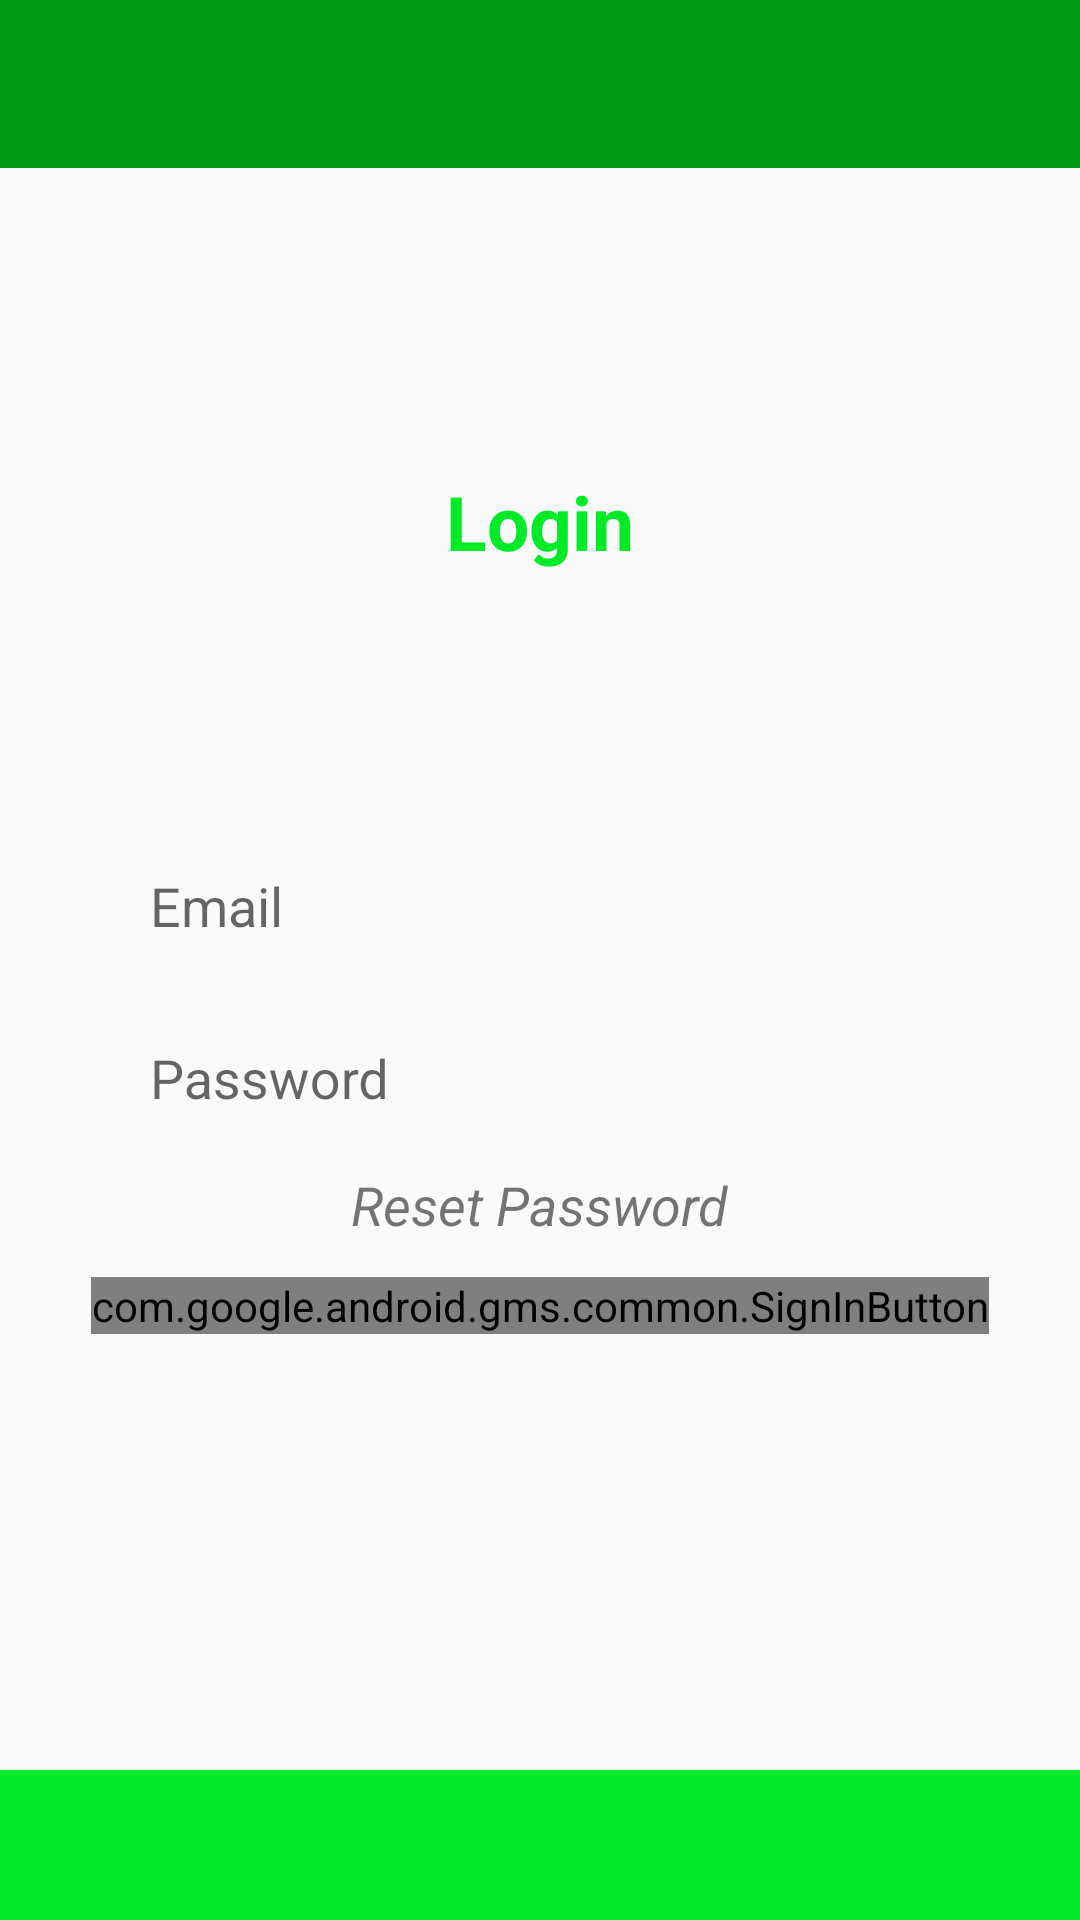

Reconstruct the res/layout file that produces this screen, plus the resources it refers to.
<!-- AndroidManifest.xml: application theme AppTheme -->
<!-- res/layout/activity_login.xml -->
<?xml version="1.0" encoding="utf-8"?>
<androidx.constraintlayout.widget.ConstraintLayout xmlns:android="http://schemas.android.com/apk/res/android"
    xmlns:app="http://schemas.android.com/apk/res-auto"
    xmlns:tools="http://schemas.android.com/tools"
    android:layout_width="match_parent"
    android:layout_height="match_parent"
    tools:context=".LoginActivity">

    <com.google.android.gms.common.SignInButton
        android:id="@+id/log_google"
        android:layout_width="wrap_content"
        android:layout_height="wrap_content"
        android:layout_marginTop="12dp"
        app:layout_constraintEnd_toEndOf="parent"
        app:layout_constraintStart_toStartOf="parent"
        app:layout_constraintTop_toBottomOf="@+id/login_reset_password">

    </com.google.android.gms.common.SignInButton>

    <include
        android:id="@+id/include2"
        layout="@layout/my_toolbar"
        android:layout_width="0dp"
        android:layout_height="wrap_content"
        app:layout_constraintEnd_toEndOf="parent"
        app:layout_constraintStart_toStartOf="parent"
        app:layout_constraintTop_toTopOf="parent" />

    <TextView
        android:id="@+id/textView4"
        style="@style/header_style"
        android:layout_width="wrap_content"
        android:layout_height="wrap_content"
        android:layout_marginTop="101dp"
        android:text="Login"
        app:layout_constraintEnd_toEndOf="parent"
        app:layout_constraintStart_toStartOf="parent"
        app:layout_constraintTop_toBottomOf="@+id/include2" />

    <com.google.android.material.textfield.TextInputLayout
        android:id="@+id/textInputLayout"
        style="@style/til_style"
        android:layout_width="0dp"
        android:layout_marginTop="89dp"
        app:layout_constraintEnd_toEndOf="@+id/include2"
        app:layout_constraintHorizontal_bias="0.505"
        app:layout_constraintStart_toStartOf="parent"
        app:layout_constraintTop_toBottomOf="@+id/textView4">

        <com.google.android.material.textfield.TextInputEditText
            android:id="@+id/login_email"
            style="@style/et_style"
            android:hint="Email" />

    </com.google.android.material.textfield.TextInputLayout>

    <com.google.android.material.textfield.TextInputLayout
        android:id="@+id/textInputLayout3"
        style="@style/til_style"
        android:layout_marginTop="22dp"
        app:layout_constraintEnd_toEndOf="parent"
        app:layout_constraintHorizontal_bias="0.505"
        app:layout_constraintStart_toStartOf="parent"
        app:layout_constraintTop_toBottomOf="@+id/textInputLayout">

        <com.google.android.material.textfield.TextInputEditText
            android:id="@+id/login_password"
            style="@style/et_style"
            android:hint="Password"
            android:inputType="textPassword" />
    </com.google.android.material.textfield.TextInputLayout>

    <ImageButton
        android:id="@+id/login_go"
        android:layout_width="0dp"
        android:layout_height="50dp"
        android:background="@color/colorPrimary"
        app:layout_constraintBottom_toBottomOf="parent"
        app:layout_constraintEnd_toEndOf="parent"
        app:layout_constraintStart_toStartOf="parent"
        app:srcCompat="@drawable/ic_arrow_go" />

    <TextView
        android:id="@+id/login_reset_password"
        android:layout_width="wrap_content"
        android:layout_height="wrap_content"
        android:layout_marginTop="17dp"
        android:text="Reset Password"
        android:textSize="18sp"
        android:textStyle="italic"
        app:layout_constraintEnd_toEndOf="parent"
        app:layout_constraintStart_toStartOf="parent"
        app:layout_constraintTop_toBottomOf="@+id/textInputLayout3" />
</androidx.constraintlayout.widget.ConstraintLayout>
<!-- res/layout/my_toolbar.xml (included above) -->
<?xml version="1.0" encoding="utf-8"?>
<com.google.android.material.appbar.AppBarLayout xmlns:android="http://schemas.android.com/apk/res/android"
    android:layout_width="match_parent"
    android:background="@color/colorPrimaryDark"
    android:layout_height="?attr/actionBarSize">

    <androidx.appcompat.widget.Toolbar
        android:id="@+id/toolbar"
        android:layout_width="match_parent"
        android:layout_height="match_parent"
        android:theme="@style/ThemeOverlay.AppCompat.Dark.ActionBar" />
</com.google.android.material.appbar.AppBarLayout>
<!-- resources referenced by this layout -->
<resources>
  <color name="colorPrimary">#00EA27</color>
  <color name="colorPrimaryDark">#009A1A</color>
  <style name="et_style">
          <item name="android:layout_width">match_parent</item>
          <item name="android:layout_height">wrap_content</item>
          <item name="android:background">@android:color/transparent</item>
          <item name="android:textColorHint">@color/colorPrimaryDark</item>
      </style>
  <style name="header_style">
          <item name="android:layout_width">wrap_content</item>
          <item name="android:layout_height">wrap_content</item>
          <item name="android:layout_marginTop">101dp</item>
          <item name="android:textColor">@color/colorPrimary</item>
          <item name="android:textSize">25sp</item>
          <item name="android:textStyle">bold</item>
      </style>
  <style name="til_style">
  
          <item name="android:layout_width">0dp</item>
          <item name="android:layout_height">wrap_content</item>
          <item name="android:layout_marginStart">50dp</item>
          <item name="android:layout_marginTop">112dp</item>
          <item name="android:layout_marginEnd">50dp</item>
      </style>
  <style name="AppTheme" parent="Theme.AppCompat.Light.NoActionBar">
          
          <item name="colorPrimary">@color/colorPrimary</item>
          <item name="colorPrimaryDark">@color/colorPrimaryDark</item>
          <item name="colorAccent">@color/colorAccent</item>
      </style>
  <color name="colorAccent">#03DAC5</color>
</resources>
